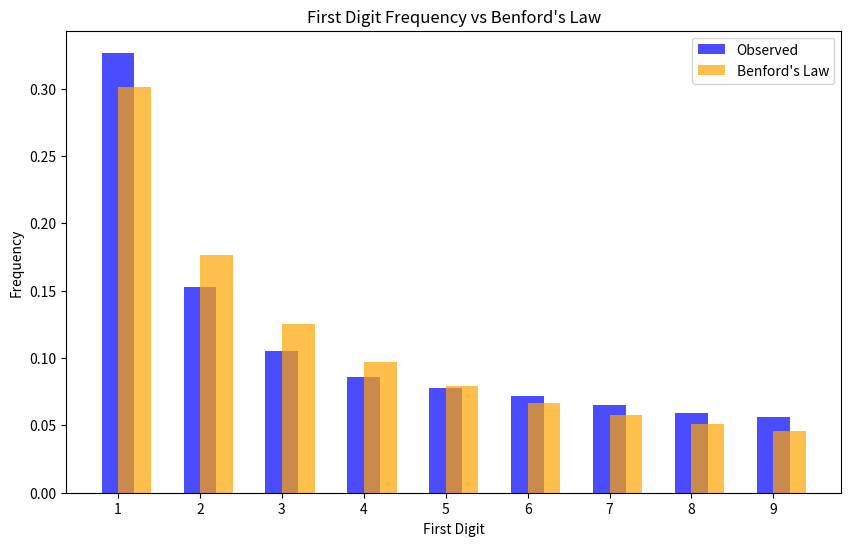
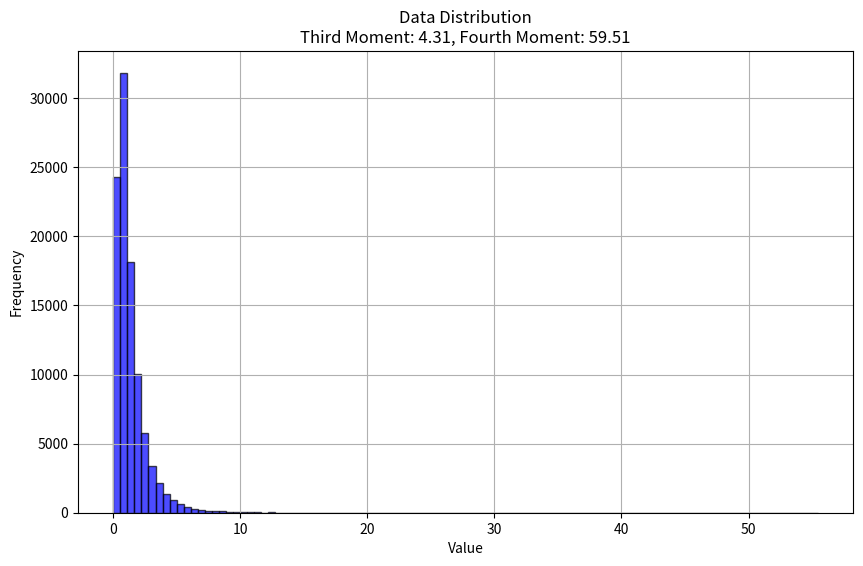

These charts were generated, in order, by the following Python code:
import numpy as np
import matplotlib.pyplot as plt
from collections import Counter
import pandas as pd
import math
from scipy.stats import moment


def first_significant_digit(num):
    num = abs(num)
    # Scale the number into the range [1, 10) and extract the first digit
    while num < 1:
        num *= 10
    while num >= 10:
        num //= 10
    
    return int(num)


def plot_leading_digit(numbers, title = "First Digit Frequency vs Benford's Law"):
    def get_first_digits(numbers):
        first_digits = list(map(first_significant_digit , numbers))
        return first_digits

    # Calculate the first digit frequencies
    first_digits = get_first_digits(numbers)
    digit_counts = Counter(first_digits)

    # Normalize to get proportions
    total_counts = sum(digit_counts.values())
    observed_frequencies = {digit: count / total_counts for digit, count in digit_counts.items()}

    # Benford's Law predictions
    benford_frequencies = {d: np.log10(1 + 1/d) for d in range(1, 10)}

    # Plotting
    digits = range(1, 10)
    observed_values = [observed_frequencies.get(d, 0) for d in digits]
    benford_values = [benford_frequencies[d] for d in digits]

    # 找到数据对本福特定律的偏离程度
    deviation1 = 1/9 * sum([(observed_values[i]/benford_values[i]-1)**2 for i in range(9)])
    deviation2 = 1/9 * sum([(observed_values[i]-benford_values[i])**2 for i in range(9)])
    print(f"Chi-Square Deviation: {deviation1:.6f}, Sum of Squared Differences: {deviation2:.6f}")

    plt.figure(figsize=(10, 6))
    plt.bar(digits, observed_values, alpha=0.7, label="Observed", color="blue", width=0.4, align="center")
    plt.bar(digits, benford_values, alpha=0.7, label="Benford's Law", color="orange", width=0.4, align="edge")
    plt.xticks(digits)
    plt.xlabel("First Digit")
    plt.ylabel("Frequency")
    plt.title(title)
    plt.legend()
    plt.savefig('Benford.pdf')
    plt.show()

def central_moment(data, k):
    mean = np.mean(data)
    var = np.var(data)
    std_dev = np.sqrt(var)
    print(mean)
    return np.mean(((data - mean)/std_dev) ** k)


def plot_histogram_with_moments(data, bins=100, title="Data Distribution"):
    
    third_central_moment = central_moment(data, 3)
    third_moment_magnitude = math.log10(abs(third_central_moment))
    fourth_central_moment = central_moment(data, 4)
    fourth_moment_magnitude = math.log10(abs(fourth_central_moment))
    
    # 打印偏度、峰度及其数量级
    print(f"Third Moment (Skewness): {third_central_moment}, Magnitude: {third_moment_magnitude}")
    print(f"Fourth Moment (Kurtosis): {fourth_central_moment}, Magnitude: {fourth_moment_magnitude}")
    # 绘制直方图
    plt.figure(figsize=(10, 6))
    plt.hist(data, bins=bins, alpha=0.7, color="blue", edgecolor="black")
    plt.xlabel("Value")
    plt.ylabel("Frequency")
    plt.title(f"{title}\nThird Moment: {third_central_moment:.2f}, Fourth Moment: {fourth_central_moment:.2f}")
    plt.grid(True)
    plt.show()
'''
# 幂函数峰度的上下界（大于2.6）
data = np.random.uniform(0 ,10 ,100000)
data = np.power(1.3, data)# 本福特定律初见端倪 - 峰度～2.6；偏度～0.87
'''

# 生成服从对数正态分布的数据（大于16）
#data = np.random.lognormal(0, 0.5, 100000)#峰值为9.69的时候difference为0.004147
#data = np.random.lognormal(0, 0.7, 100000)#峰值为16的时候difference为0.000743
data = np.random.lognormal(0, 0.8, 100000)
'''
data = np.random.normal(0, 1, 100000)
data = np.abs(data)
'''
#data = np.random.chisquare(df=0.05, size=100000)#卡方分布可以非常接近
#data = np.random.f(dfnum=1, dfden=1, size=100000)

'''#峰度和difference的关系
# Generate data with different exponents and calculate kurtosis and sum of squared differences
# Define a range of exponents to test
exponents = np.linspace(1, 1.8, 100)
kurtosis_values = []
sum_of_squared_differences = []

# Loop through each exponent to generate data and calculate kurtosis and sum of squared differences
for exp in exponents:
    # Generate uniform random data and transform it using the current exponent
    data = np.random.uniform(0, 10, 100000)
    data = np.power(exp, data)
    
    # Calculate the fourth central moment (kurtosis) of the transformed data
    fourth_central_moment = central_moment(data, 4)
    kurtosis_values.append(fourth_central_moment)
    
    # Calculate the sum of squared differences from Benford's Law
    first_digits = [first_significant_digit(num) for num in data]
    digit_counts = Counter(first_digits)
    total_counts = sum(digit_counts.values())
    observed_frequencies = {digit: count / total_counts for digit, count in digit_counts.items()}
    benford_frequencies = {d: np.log10(1 + 1/d) for d in range(1, 10)}
    digits = range(1, 10)
    observed_values = [observed_frequencies.get(d, 0) for d in digits]
    benford_values = [benford_frequencies[d] for d in digits]
    sum_of_squared_diff = 1/9 * sum([(observed_values[i] - benford_values[i])**2 for i in range(9)])
    sum_of_squared_differences.append(sum_of_squared_diff)

# Plot kurtosis vs sum of squared differences
plt.figure(figsize=(10, 6))
plt.plot(kurtosis_values, sum_of_squared_differences, marker='o', linestyle='-', color='b')
plt.xlabel('Kurtosis')
plt.ylabel('Sum of Squared Differences')
plt.title('Kurtosis vs Sum of Squared Differences from Benford\'s Law')
plt.grid(True)
plt.show()
'''


plot_leading_digit(data)
plot_histogram_with_moments(data)